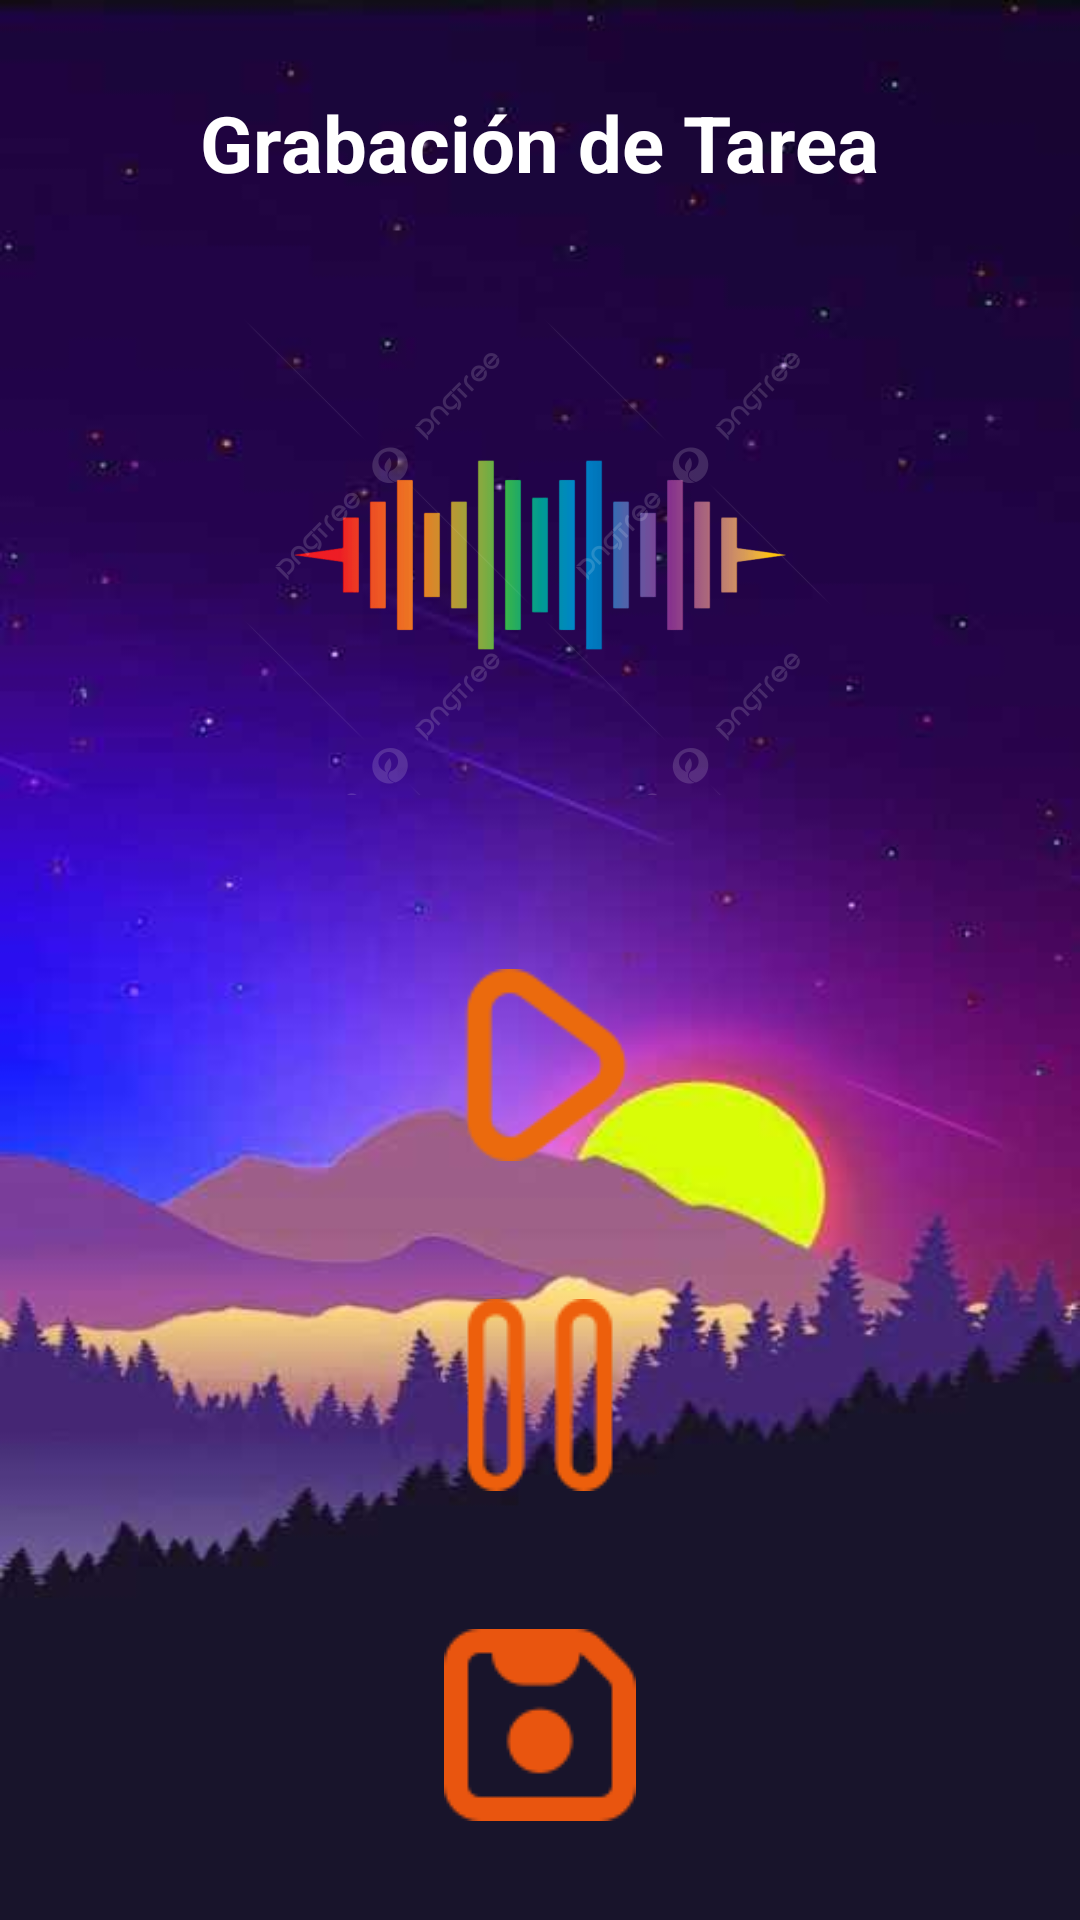

Android layout source for this screen:
<!-- AndroidManifest.xml: application theme Theme.TaskVox -->
<!-- res/layout/activity_recording.xml -->
<?xml version="1.0" encoding="utf-8"?>
<RelativeLayout xmlns:android="http://schemas.android.com/apk/res/android"
    xmlns:tools="http://schemas.android.com/tools"
    android:layout_width="match_parent"
    android:layout_height="match_parent"
    android:background="@drawable/fondo2"
    tools:context=".RecordingActivity">

    
    <TextView
        android:id="@+id/tituloGrabacion"
        android:layout_width="wrap_content"
        android:layout_height="wrap_content"
        android:text="Grabación de Tarea"
        android:textSize="26sp"
        android:textStyle="bold"
        android:textColor="#FFFFFF"
        android:layout_centerHorizontal="true"
        android:layout_marginTop="30dp" />

    
    <ImageView
        android:id="@+id/ondaSonidoGrabacion"
        android:layout_width="200dp"
        android:layout_height="200dp"
        android:layout_below="@id/tituloGrabacion"
        android:layout_centerHorizontal="true"
        android:layout_marginTop="20dp"
        android:src="@drawable/onda_sonido"
        android:contentDescription="Indicador de grabación" />

    
    <ImageButton
        android:id="@+id/botonIniciarGrabacion"
        android:layout_width="100dp"
        android:layout_height="100dp"
        android:layout_below="@id/ondaSonidoGrabacion"
        android:layout_centerHorizontal="true"
        android:layout_marginTop="20dp"
        android:src="@drawable/play"
        android:contentDescription="Iniciar Grabación"
        android:background="@android:color/transparent" />

    
    <ImageButton
        android:id="@+id/botonDetenerGrabacion"
        android:layout_width="100dp"
        android:layout_height="100dp"
        android:layout_below="@id/botonIniciarGrabacion"
        android:layout_centerHorizontal="true"
        android:layout_marginTop="10dp"
        android:src="@drawable/pause"
        android:contentDescription="Detener Grabación"
        android:background="@android:color/transparent" />

    
    <ImageButton
        android:id="@+id/botonGuardarGrabacion"
        android:layout_width="100dp"
        android:layout_height="100dp"
        android:layout_below="@id/botonDetenerGrabacion"
        android:layout_centerHorizontal="true"
        android:layout_marginTop="10dp"
        android:src="@drawable/disk"
        android:contentDescription="Guardar Grabación"
        android:background="@android:color/transparent" />

</RelativeLayout>
<!-- resources referenced by this layout -->
<resources>
  <!-- drawable disk: png bitmap (drawable, 1636 bytes) -->
  <!-- drawable fondo2: jpg bitmap (drawable, 13825 bytes) -->
  <!-- drawable onda_sonido: png bitmap (drawable, 84368 bytes) -->
  <!-- drawable pause: png bitmap (drawable, 1305 bytes) -->
  <!-- drawable play: png bitmap (drawable, 1969 bytes) -->
  <style name="Theme.TaskVox" parent="Theme.MaterialComponents.DayNight.DarkActionBar">
          
          <item name="colorPrimary">@color/purple_500</item>
          <item name="colorPrimaryVariant">@color/purple_700</item>
          <item name="colorOnPrimary">@color/white</item>
          
          <item name="colorSecondary">@color/teal_200</item>
          <item name="colorSecondaryVariant">@color/teal_700</item>
          <item name="colorOnSecondary">@color/black</item>
          
          <item name="android:statusBarColor">?attr/colorPrimaryVariant</item>
          
      </style>
  <color name="purple_500">#FF6200EE</color>
  <color name="purple_700">#FF3700B3</color>
  <color name="white">#FFFFFF</color>
  <color name="teal_200">#FF03DAC5</color>
  <color name="teal_700">#FF018786</color>
  <color name="black">#FF000000</color>
</resources>
